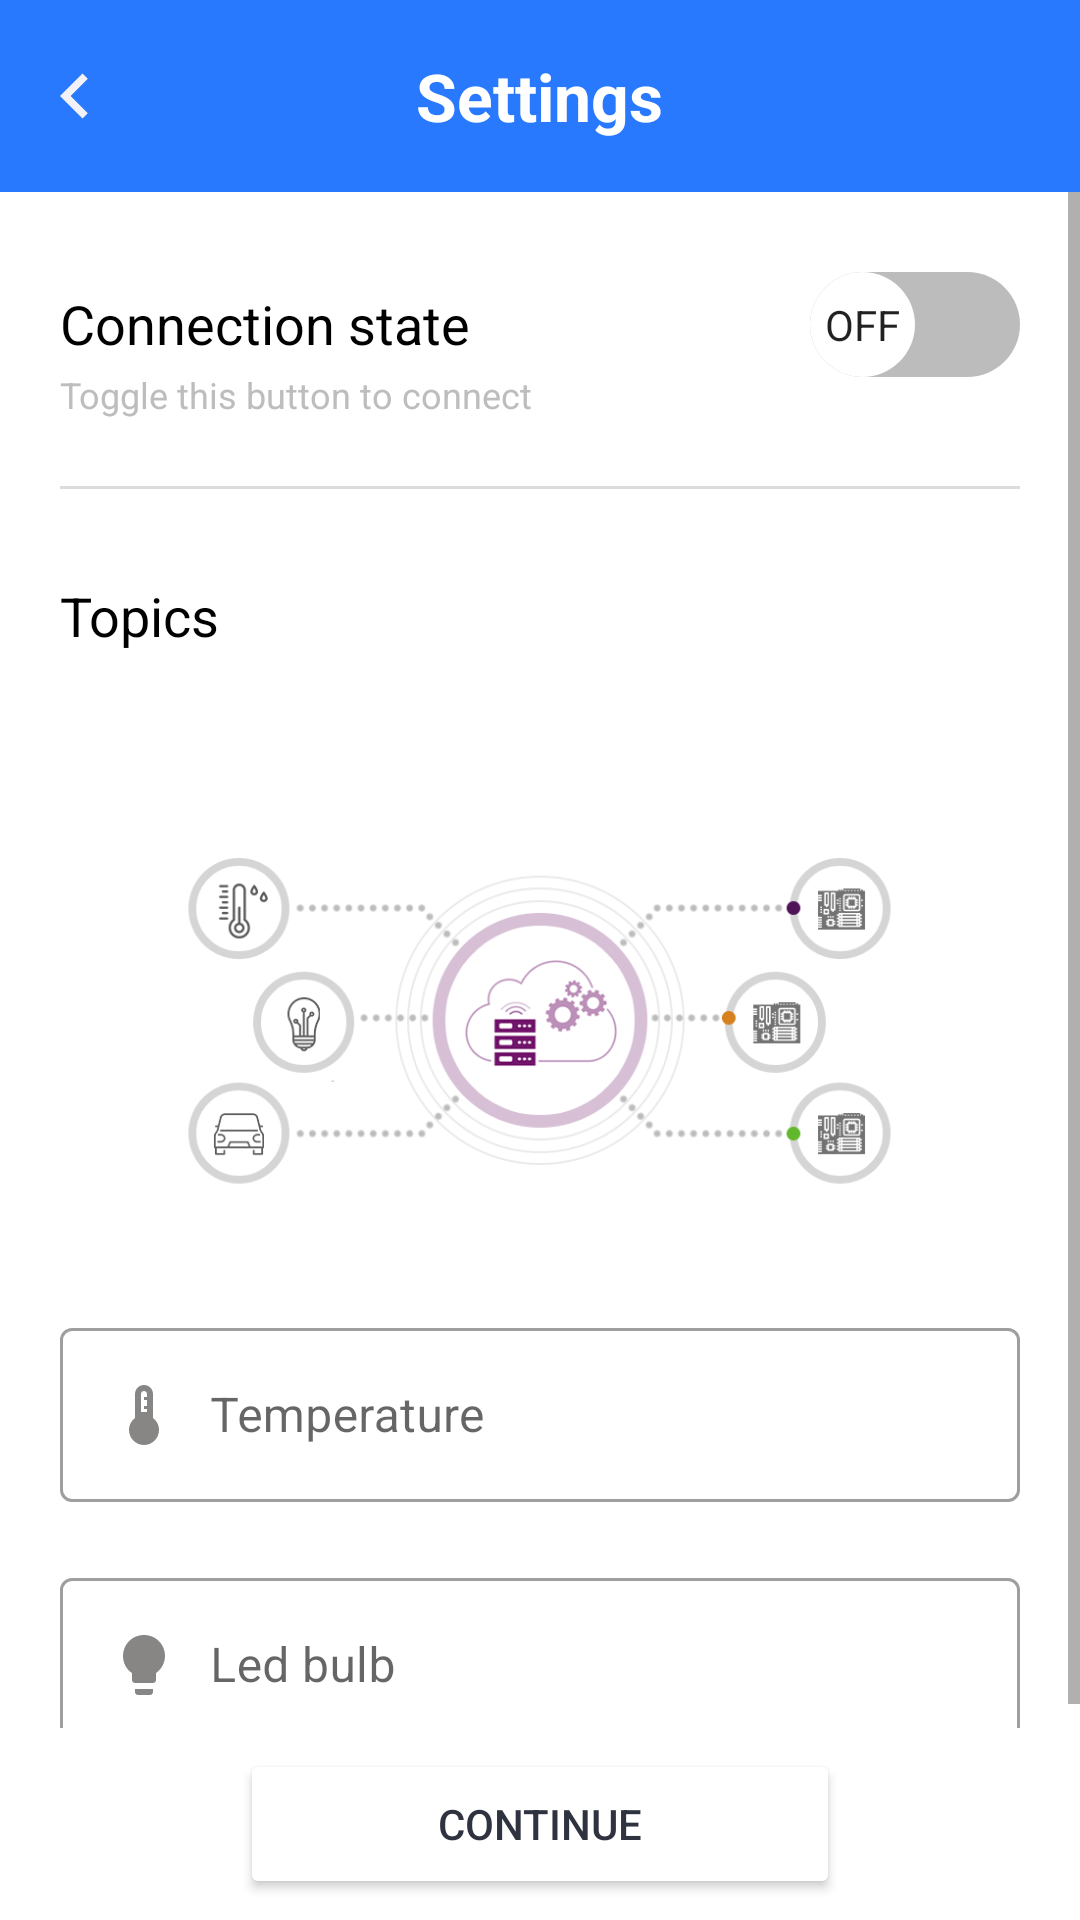

Layout XML and referenced resources for this Android screen:
<!-- AndroidManifest.xml: application theme Theme.Temperature_mqtt -->
<!-- res/layout/activity_settings.xml -->
<?xml version="1.0" encoding="utf-8"?>
<LinearLayout
    xmlns:android="http://schemas.android.com/apk/res/android"
    xmlns:app="http://schemas.android.com/apk/res-auto"
    xmlns:tools="http://schemas.android.com/tools"
    android:layout_width="match_parent"
    android:layout_height="match_parent"
    android:orientation="vertical"
    xmlns:circular="http://schemas.android.com/apk/res-auto"
    tools:context=".Settings">

    <LinearLayout
        android:layout_width="match_parent"
        android:layout_height="0dp"
        android:layout_weight="1"
        android:layout_gravity="center"
        android:background="@color/navy_blue"
        android:orientation="horizontal">

        <RelativeLayout
            android:layout_width="match_parent"
            android:layout_height="match_parent">

            <ImageView
                android:id="@+id/back_sett"
                android:layout_width="30dp"
                android:layout_height="30dp"
                android:layout_centerVertical="true"
                android:layout_marginHorizontal="10dp"
                android:src="@drawable/ic_baseline_keyboard_arrow_left_24" />


            <TextView
                android:layout_width="wrap_content"
                android:layout_height="wrap_content"
                android:layout_centerInParent="true"
                android:gravity="left"
                android:text="Settings"
                android:textColor="@color/white"
                android:textSize="22dp"
                android:textStyle="bold" />

        </RelativeLayout>


    </LinearLayout>

    <LinearLayout
        android:layout_width="match_parent"
        android:layout_height="0dp"
        android:layout_weight="8">

        <ScrollView
            android:layout_width="match_parent"
            android:layout_height="wrap_content">

            <LinearLayout
                android:layout_width="match_parent"
                android:layout_height="wrap_content"
                android:orientation="vertical"
                android:background="@color/white">


                <RelativeLayout
                    android:layout_width="match_parent"
                    android:layout_height="match_parent"
                    android:background="@color/white">

                    <TextView
                        android:id="@+id/c1"
                        android:layout_width="wrap_content"
                        android:layout_height="wrap_content"
                        android:layout_gravity="left"
                        android:layout_centerVertical="true"
                        android:layout_marginHorizontal="20dp"
                        android:layout_marginTop="20dp"
                        android:text="Connection state"
                        android:textColor="@color/black"
                        android:textSize="18sp"
                        android:textStyle="normal" />

                    <TextView
                        android:layout_width="wrap_content"
                        android:layout_height="wrap_content"
                        android:layout_below="@+id/c1"
                        android:layout_gravity="left"
                        android:layout_marginHorizontal="20dp"
                        android:layout_marginTop="15dp"
                        android:text="Toggle this button to connect"
                        android:textColor="@color/button_grey"
                        android:textSize="12sp"
                        android:textStyle="normal" />


                    <androidx.appcompat.widget.SwitchCompat
                        android:id="@+id/switch_con"
                        android:layout_width="wrap_content"
                        android:layout_height="wrap_content"
                        android:layout_alignParentRight="true"
                        android:layout_marginHorizontal="20dp"
                        android:layout_marginVertical="20dp"
                        android:thumb="@drawable/thumb"
                        app:showText="true"
                        app:track="@drawable/track" />
                </RelativeLayout>

                <View
                    android:layout_width="match_parent"
                    android:layout_height="1dp"
                    android:layout_marginVertical="10dp"
                    android:layout_marginHorizontal="20dp"
                    android:background="@color/d_grey"/>

                <TextView
                    android:layout_width="wrap_content"
                    android:layout_height="wrap_content"
                    android:textSize="18sp"
                    android:layout_margin="20dp"
                    android:textColor="@color/black"
                    android:text="Topics"/>

                <ImageView
                    android:id="@+id/iot"
                    android:layout_width="match_parent"
                    android:layout_height="200dp"
                    android:layout_marginHorizontal="20dp"
                    android:src="@drawable/iot"/>

                <com.google.android.material.textfield.TextInputLayout
                    style="@style/Widget.MaterialComponents.TextInputLayout.OutlinedBox"
                    android:layout_width="match_parent"
                    android:layout_marginHorizontal="20dp"
                    android:layout_height="wrap_content">

                    <com.google.android.material.textfield.TextInputEditText
                        android:id="@+id/text_tem"
                        android:layout_width="match_parent"
                        android:layout_height="wrap_content"
                        android:hint="Temperature"
                        android:drawablePadding="10dp"
                        android:drawableLeft="@drawable/ic_outline_device_thermostat_24"
                        android:inputType="textLongMessage" />

                </com.google.android.material.textfield.TextInputLayout>

                <com.google.android.material.textfield.TextInputLayout
                    style="@style/Widget.MaterialComponents.TextInputLayout.OutlinedBox"
                    android:layout_width="match_parent"
                    android:layout_marginHorizontal="20dp"
                    android:layout_marginTop="20dp"
                    android:layout_height="wrap_content">

                    <com.google.android.material.textfield.TextInputEditText
                        android:id="@+id/text_led"
                        android:layout_width="match_parent"
                        android:layout_height="wrap_content"
                        android:hint="Led bulb"
                        android:drawablePadding="10dp"
                        android:drawableLeft="@drawable/ic_baseline_lightbulb_24"
                        android:inputType="textLongMessage" />

                </com.google.android.material.textfield.TextInputLayout>

            </LinearLayout>
        </ScrollView>

    </LinearLayout>

    <LinearLayout
        android:layout_width="match_parent"
        android:layout_height="0dp"
        android:gravity="center"
        android:layout_weight="1">

        <Button
            android:id="@+id/btn_sett"
            android:layout_width="200dp"
            android:layout_height="50dp"
            android:layout_marginVertical="15dp"
            android:gravity="center"
            android:backgroundTint="@color/white"
            android:text="Continue"
            android:textColor="@color/dark_blue" />

    </LinearLayout>


</LinearLayout>
<!-- resources referenced by this layout -->
<resources>
  <color name="black">#FF000000</color>
  <color name="button_grey">#BEBCBC</color>
  <color name="d_grey">#DDDBDB</color>
  <color name="dark_blue">#2f333f</color>
  <color name="navy_blue">#2979FF</color>
  <color name="white">#FFFFFFFF</color>
  <!-- drawable ic_baseline_keyboard_arrow_left_24 (drawable) -->
  <vector android:height="24dp" android:tint="#F2F2F6"
      android:viewportHeight="24" android:viewportWidth="24"
      android:width="24dp" xmlns:android="http://schemas.android.com/apk/res/android">
      <path android:fillColor="@android:color/white" android:pathData="M15.41,16.59L10.83,12l4.58,-4.59L14,6l-6,6 6,6 1.41,-1.41z"/>
  </vector>
  <!-- drawable ic_baseline_lightbulb_24 (drawable) -->
  <vector android:height="24dp" android:tint="#888585"
      android:viewportHeight="24" android:viewportWidth="24"
      android:width="24dp" xmlns:android="http://schemas.android.com/apk/res/android">
      <path android:fillColor="@android:color/white" android:pathData="M9,21c0,0.5 0.4,1 1,1h4c0.6,0 1,-0.5 1,-1v-1L9,20v1zM12,2C8.1,2 5,5.1 5,9c0,2.4 1.2,4.5 3,5.7L8,17c0,0.5 0.4,1 1,1h6c0.6,0 1,-0.5 1,-1v-2.3c1.8,-1.3 3,-3.4 3,-5.7 0,-3.9 -3.1,-7 -7,-7z"/>
  </vector>
  <!-- drawable ic_outline_device_thermostat_24 (drawable) -->
  <vector android:height="24dp" android:tint="#888585"
      android:viewportHeight="24" android:viewportWidth="24"
      android:width="24dp" xmlns:android="http://schemas.android.com/apk/res/android">
      <path android:fillColor="@android:color/white" android:pathData="M15,13V5c0,-1.66 -1.34,-3 -3,-3S9,3.34 9,5v8c-1.21,0.91 -2,2.37 -2,4c0,2.76 2.24,5 5,5s5,-2.24 5,-5C17,15.37 16.21,13.91 15,13zM11,11V5c0,-0.55 0.45,-1 1,-1s1,0.45 1,1v1h-1v1h1v1v1h-1v1h1v1H11z"/>
  </vector>
  <!-- drawable iot: gif bitmap (drawable, 91385 bytes) -->
  <!-- drawable thumb (drawable-v24) -->
  <?xml version="1.0" encoding="utf-8"?>
  <selector xmlns:android="http://schemas.android.com/apk/res/android">
      <item android:state_checked="true">
          <shape android:shape="oval">
              <solid android:color="@color/white"/>
              <size android:height="35dp" android:width="35dp"/>
          </shape>
      </item>
  
      <item android:state_checked="false">
          <shape android:shape="oval">
              <solid android:color="@color/white"/>
              <size android:height="35dp" android:width="35dp"/>
          </shape>
      </item>
  </selector>
  <!-- drawable track (drawable-v24) -->
  <?xml version="1.0" encoding="utf-8"?>
  <selector xmlns:android="http://schemas.android.com/apk/res/android">
      <item android:state_checked="true">
          <shape android:shape="rectangle">
              <solid android:color="@color/black_blue"/>
              <size android:height="8dp" />
              <corners android:radius="100dp"/>
          </shape>
      </item>
  
      <item android:state_checked="false">
          <shape android:shape="rectangle">
              <solid android:color="#bcbcbc"/>
              <size android:height="8dp" />
              <corners android:radius="100dp"/>
          </shape>
      </item>
  </selector>
  <style name="Theme.Temperature_mqtt" parent="Theme.MaterialComponents.DayNight.NoActionBar">
          
          <item name="colorPrimary">@color/navy_blue</item>
          <item name="colorPrimaryVariant">@color/purple_700</item>
          <item name="colorOnPrimary">@color/white</item>
          
          <item name="colorSecondary">@color/teal_200</item>
          <item name="colorSecondaryVariant">@color/teal_700</item>
          <item name="colorOnSecondary">@color/black</item>
          
          <item name="android:statusBarColor" tools:targetApi="l">?attr/colorPrimaryVariant</item>
          
      </style>
  <color name="black_blue">#090952</color>
  <color name="purple_700">#FF3700B3</color>
  <color name="teal_200">#FF03DAC5</color>
  <color name="teal_700">#FF018786</color>
</resources>
